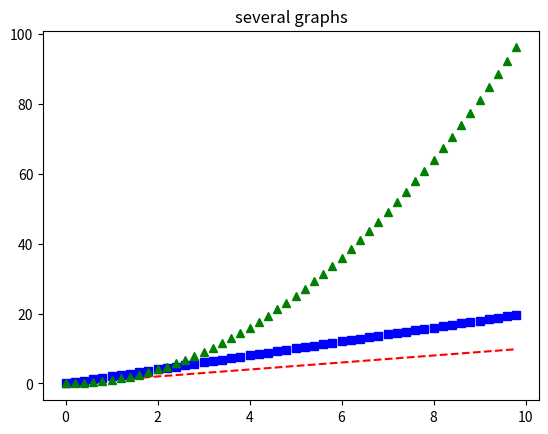

Here is the Python script that generated this plot:
import numpy as np
import matplotlib.pyplot as plt


print('test')

#간단한 직선 그래프 그리기
x_1 = [1,2,3]
y_1 = [0,1,2]

#plt.plot(x_1,y_1)
#plt.show()

#사인 곡선 그리기
x_2 = np.arange(0,10, 0.1)
print(x_2)

y_2 = np.sin(x_2)

#plt.plot(x_2, y_2)
#plt.show()

#여러 그래프 같이 그리기
t = np.arange(0., 10., 0.2)

plt.plot(t, t, 'r--', #3번째는 그래프 형식(모양)
         t, 2*t, 'bs',
         t, t**2,'g^')


plt.title('several graphs')
plt.show()